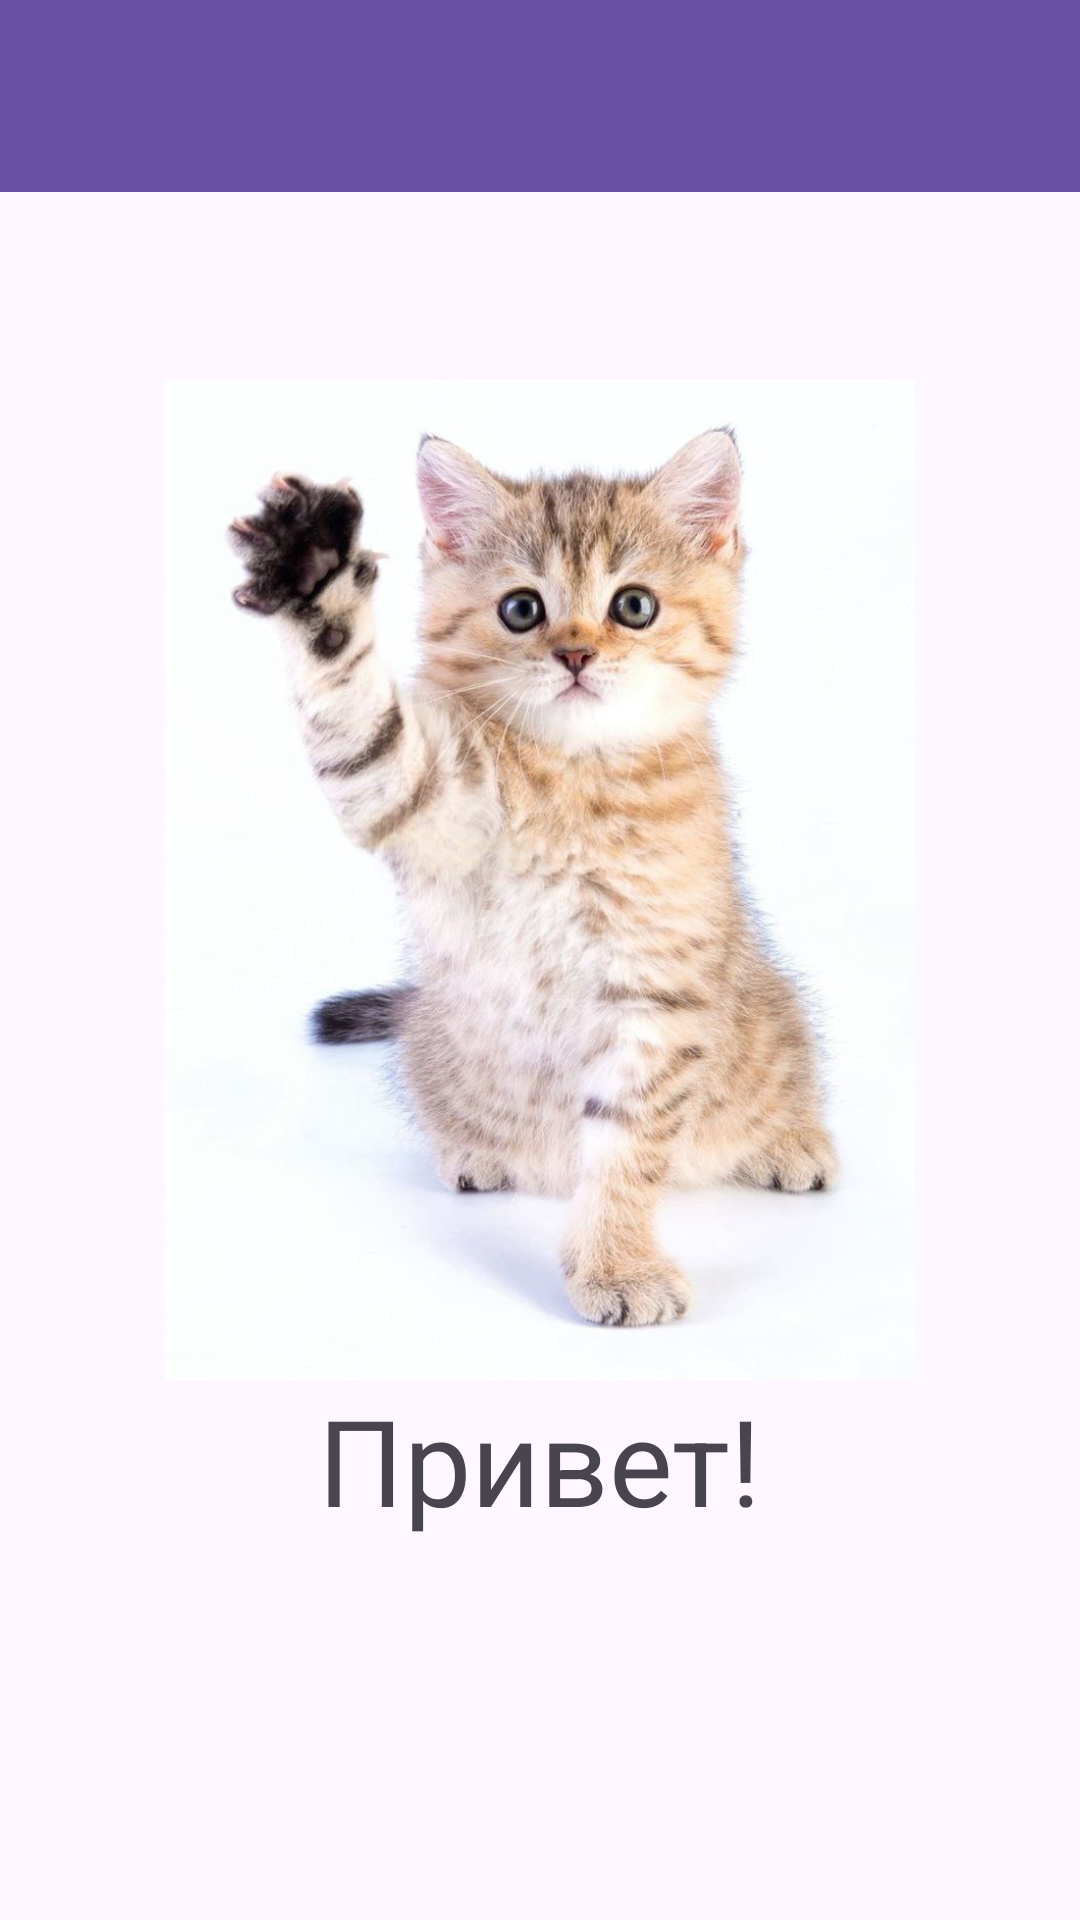

Write the Android layout XML for this screen, with the resource values it uses.
<!-- AndroidManifest.xml: application theme Theme.Mobile_labs -->
<!-- res/layout/activity_image.xml -->
<?xml version="1.0" encoding="utf-8"?>
<androidx.coordinatorlayout.widget.CoordinatorLayout xmlns:android="http://schemas.android.com/apk/res/android"
    xmlns:app="http://schemas.android.com/apk/res-auto"
    android:layout_width="match_parent"
    android:layout_height="match_parent">

    
    <com.google.android.material.appbar.AppBarLayout
        android:layout_width="match_parent"
        android:layout_height="wrap_content"
        android:theme="@style/ThemeOverlay.AppCompat.Dark.ActionBar">

        <androidx.appcompat.widget.Toolbar
            android:id="@+id/toolbar"
            android:layout_width="match_parent"
            android:layout_height="?attr/actionBarSize"
            android:background="?attr/colorPrimary"
            android:elevation="4dp"
            app:popupTheme="@style/ThemeOverlay.AppCompat.Light" />
    </com.google.android.material.appbar.AppBarLayout>

    
    <LinearLayout
        android:layout_width="match_parent"
        android:layout_height="match_parent"
        android:orientation="vertical"
        android:gravity="center">



        <ImageView
            android:id="@+id/my_image_view"
            android:layout_width="1000px"
            android:layout_height="1000px"
            android:src="@drawable/cat"
            android:contentDescription="Clickable image"
            android:clickable="true"
            android:focusable="true"/>

        <TextView
            android:layout_width="wrap_content"
            android:layout_height="wrap_content"
            android:text="Привет!"
            android:textSize="40sp"/>


    </LinearLayout>

</androidx.coordinatorlayout.widget.CoordinatorLayout>
<!-- resources referenced by this layout -->
<resources>
  <!-- drawable cat: jpg bitmap (drawable, 77452 bytes) -->
  <style name="Theme.Mobile_labs" parent="Base.Theme.Mobile_labs" />
  <style name="Base.Theme.Mobile_labs" parent="Theme.Material3.DayNight.NoActionBar">
          
          
      </style>
</resources>
